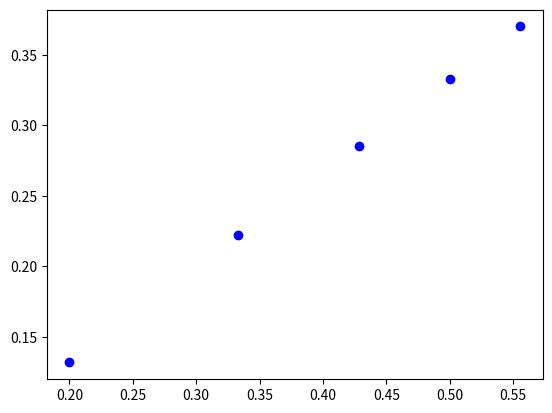

Source code (Python):
import math
import random

def coordinate_giver(d=3,v=2,dt=0.001,niter=20000):
    theta=(60*math.pi)/180

    x=[0.,0]
    y=[d,0.0]
    z=[d*math.cos(theta),d*math.sin(theta)]


    X,Y,Z=[x],[y],[z]
    for i in range(niter):
        X+=[[X[i][j]+((norm(Y[i],X[i])[0][j])*v*dt) for j in range(2)]]
        Y+=[[Y[i][j]+((norm(Z[i],Y[i])[0][j])*v*dt) for j in range(2)]]
        Z+=[[Z[i][j]+((norm(X[i],Z[i])[0][j])*v*dt) for j in range(2)]]
    return X,Y,Z

def norm(b,a):
    d=[]
    sum_t=0
    for i in range(2):
        t=b[i]-a[i]
        sum_t+=t**2
        d+=[t]
    distance=sum_t**0.5
    c=[d[i]/distance for i in range(2)]
    return c,distance

def time_calc(X1,Y1,dt=0.001,niter=20000):       # Note dt here should be same as first function.
    for i in range(niter):
        if norm(Y1[i],X1[i])[1]<0.01:
            break
        time_approach=i*dt
    return time_approach

dis=[i+1 for i in range(5)]
vel=[i+5 for i in range(5)]
time_a=[]
for i in range(5):
    new=coordinate_giver(dis[i],vel[i])
    time_a+=[time_calc(new[0],new[1])]
x_coor=[dis[i]/vel[i] for i in range(5)]

import matplotlib.pyplot as plt
plt.plot(x_coor,time_a,'bo')
plt.show()





import numpy as np
A,B,C=coordinate_giver(d=6,v=2,dt=0.1,niter=32)
Ax,Ay=np.array(A)[:,0],np.array(A)[:,1]
Bx,By=np.array(B)[:,0],np.array(B)[:,1]
Cx,Cy=np.array(C)[:,0],np.array(C)[:,1]


from matplotlib import pyplot as plt, animation
fig,ax=plt.subplots()
def animate(i):
   plt.plot(Ax[i],Ay[i],'bo')
   plt.plot(Bx[i],By[i],'go')
   plt.plot(Cx[i],Cy[i],'ro')
   
   plt.xlim(-1,7)
   plt.ylim(-1,7)
anim = animation.FuncAnimation(fig,func= animate, interval=500, frames=len(Ax))
plt.show()
